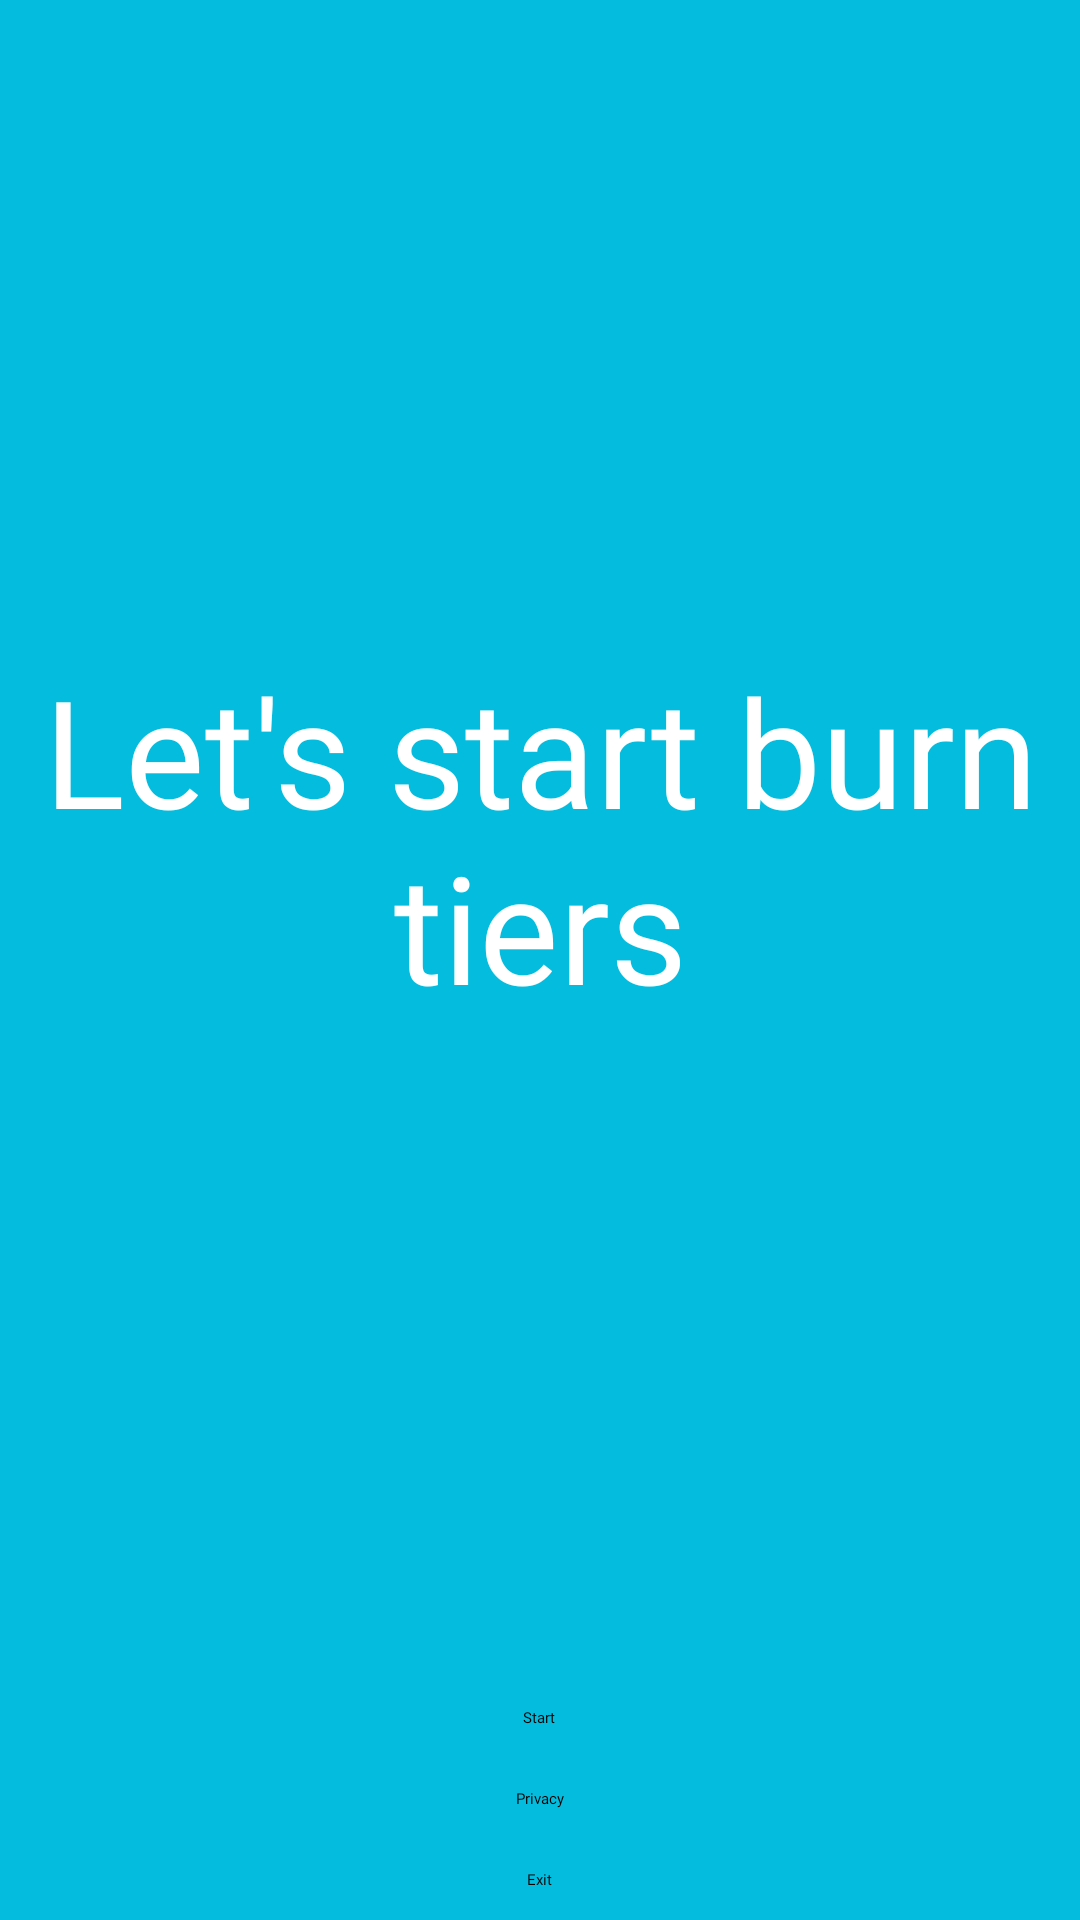

Reconstruct the res/layout file that produces this screen, plus the resources it refers to.
<!-- AndroidManifest.xml: application theme Theme.TopRacing -->
<!-- res/layout/activity_main.xml -->
<?xml version="1.0" encoding="utf-8"?>
<androidx.constraintlayout.widget.ConstraintLayout xmlns:android="http://schemas.android.com/apk/res/android"
    xmlns:app="http://schemas.android.com/apk/res-auto"
    xmlns:tools="http://schemas.android.com/tools"
    android:layout_width="match_parent"
    android:layout_height="match_parent"
    tools:context=".MainActivity">

    <LinearLayout
        android:layout_width="match_parent"
        android:layout_height="match_parent"
        android:background="#04BDDE"
        android:orientation="vertical">

        <TextView
            android:id="@+id/welcome"
            android:layout_width="match_parent"
            android:layout_height="wrap_content"
            android:layout_weight="1"
            android:fontFamily="@font/fire"
            android:gravity="center"
            android:text="Let's start burn tiers"
            android:textColor="@color/white"
            android:textSize="50dp" />

        <Button
            android:id="@+id/start_btn"
            android:layout_width="wrap_content"
            android:layout_height="wrap_content"
            android:fontFamily="@font/fire"
            android:text="Start"
            android:layout_marginTop="10dp"
            android:layout_marginBottom="10dp"
            android:layout_gravity="center"/>

        <Button
            android:id="@+id/privacy"
            android:layout_width="wrap_content"
            android:layout_height="wrap_content"
            android:layout_gravity="center"
            android:layout_marginTop="10dp"
            android:layout_marginBottom="10dp"
            android:fontFamily="@font/fire"
            android:text="Privacy" />

        <Button
            android:id="@+id/exit_btn"
            android:layout_width="wrap_content"
            android:layout_height="wrap_content"
            android:fontFamily="@font/fire"
            android:text="Exit"
            android:layout_marginTop="10dp"
            android:layout_marginBottom="10dp"
            android:layout_gravity="center"/>
    </LinearLayout>

</androidx.constraintlayout.widget.ConstraintLayout>
<!-- resources referenced by this layout -->
<resources>
  <style name="Theme.TopRacing" parent="Theme.MaterialComponents.DayNight.NoActionBar">
          <item name="colorPrimary">#0F94AC</item>
          <item name="android:windowNoTitle">true</item>
          <item name="android:windowActionBar">false</item>
          <item name="android:windowFullscreen">true</item>
          <item name="android:windowContentOverlay">@null</item>
      </style>
  <!-- not gathered from this repository: default colours our renderer supplied (Android Studio template values) -->
  <color name="white">#FFFFFFFF</color>
</resources>
